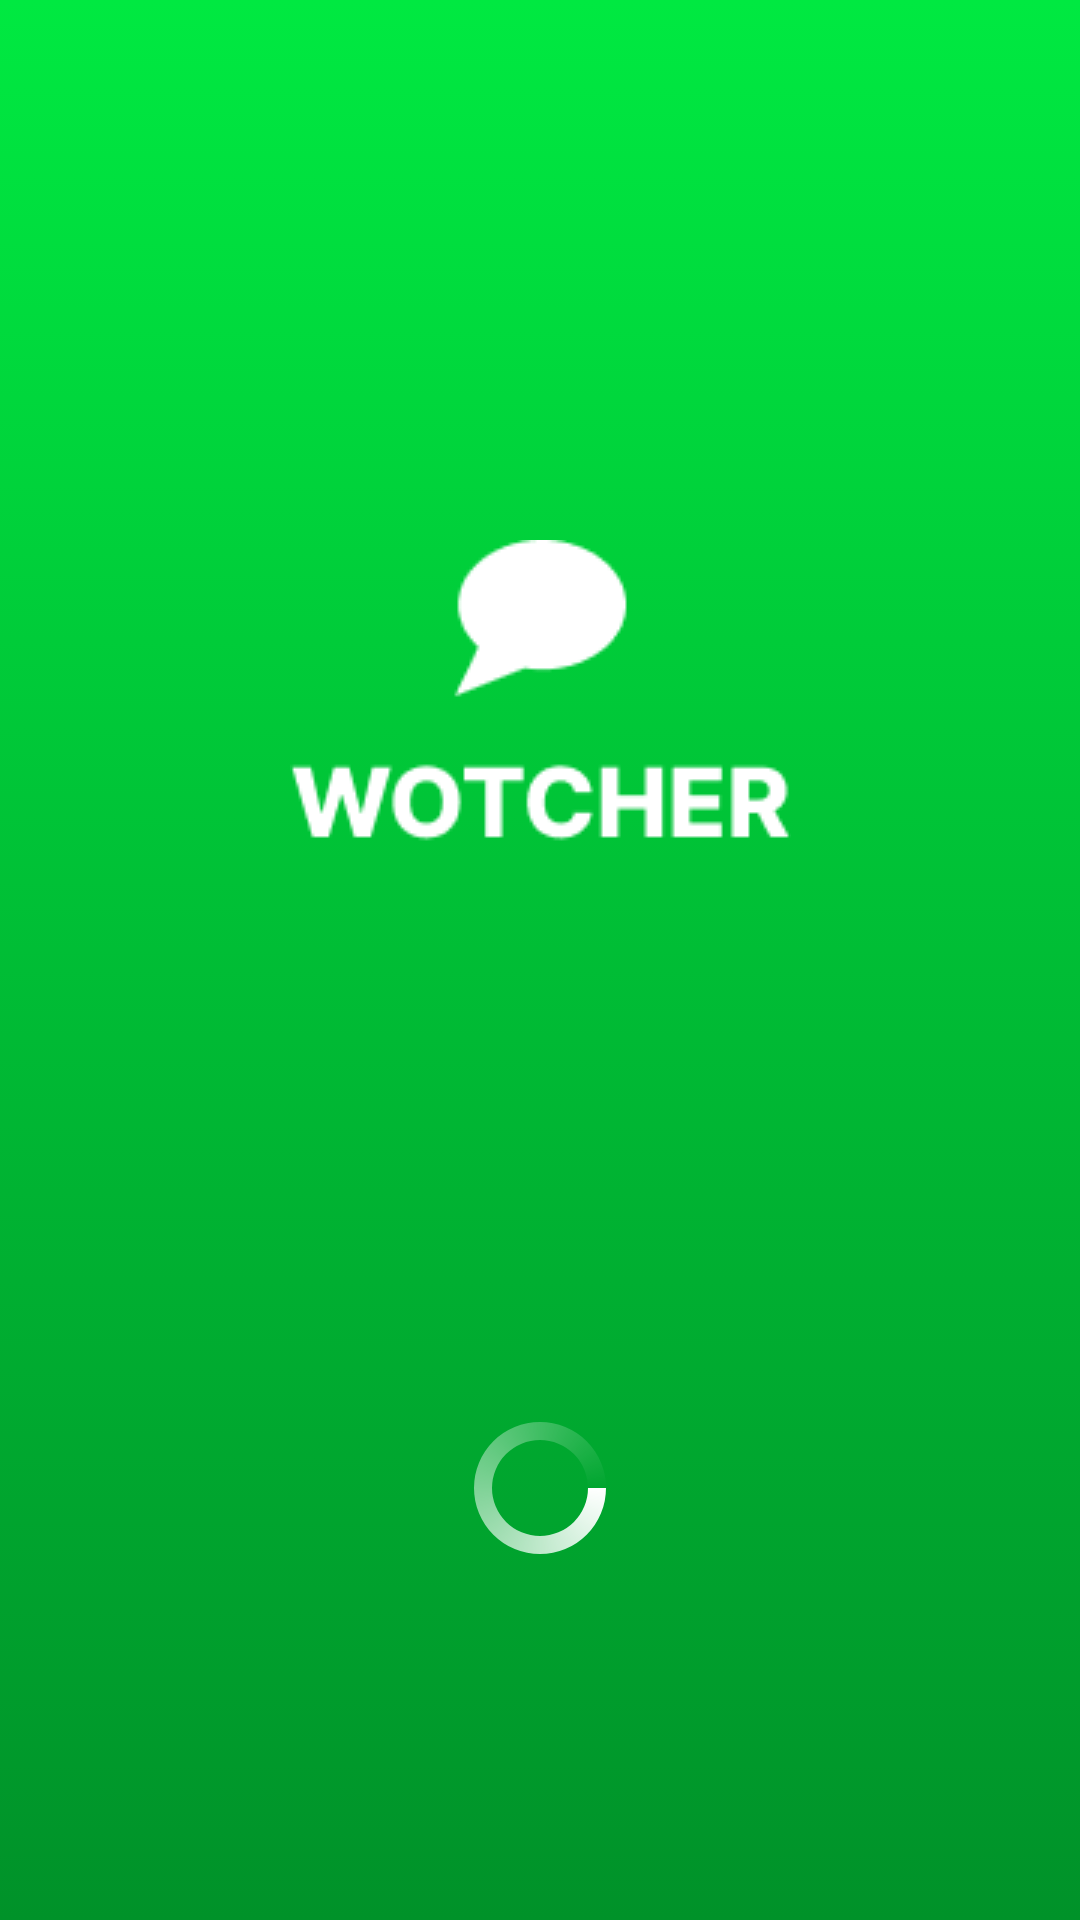

Layout XML and referenced resources for this Android screen:
<!-- AndroidManifest.xml: activity theme Theme.WothcherNoBar -->
<!-- res/layout/activity_loading.xml -->
<?xml version="1.0" encoding="utf-8"?>
<androidx.constraintlayout.widget.ConstraintLayout xmlns:android="http://schemas.android.com/apk/res/android"
    xmlns:app="http://schemas.android.com/apk/res-auto"
    xmlns:tools="http://schemas.android.com/tools"
    android:layout_width="fill_parent"
    android:layout_height="match_parent"
    android:orientation="horizontal"
    android:background="@drawable/gradient"
    tools:context=".LoadingActivity">

    <ImageView
        android:id="@+id/imageView"
        android:layout_width="wrap_content"
        android:layout_height="wrap_content"
        android:layout_marginTop="180dp"
        app:layout_constraintEnd_toEndOf="parent"
        app:layout_constraintStart_toStartOf="parent"
        app:layout_constraintTop_toTopOf="parent"
        app:srcCompat="@drawable/logo" />

    <ProgressBar
        android:id="@+id/progressBar"
        style="?android:attr/progressBarStyle"
        android:layout_width="wrap_content"
        android:layout_height="wrap_content"
        android:layout_marginBottom="120dp"
        android:indeterminate="false"
        android:progress="100"
        app:layout_constraintBottom_toBottomOf="parent"
        app:layout_constraintEnd_toEndOf="parent"
        app:layout_constraintStart_toStartOf="parent"
        android:indeterminateDrawable="@drawable/progressbar_color"/>
</androidx.constraintlayout.widget.ConstraintLayout>
<!-- resources referenced by this layout -->
<resources>
  <!-- drawable gradient (drawable) -->
  <?xml version="1.0" encoding="utf-8"?>
  <selector xmlns:android="http://schemas.android.com/apk/res/android">
      <item>
          <shape>
              <gradient
                  android:angle="120"
                  android:endColor="@color/dark_green"
                  android:startColor="@color/bright_green"
                  android:type="linear" />
          </shape>
      </item>
  </selector>
  <!-- drawable logo: png bitmap (drawable-v24, 2400 bytes) -->
  <!-- drawable progressbar_color (drawable) -->
  <?xml version="1.0" encoding="utf-8"?>
  <rotate
      xmlns:android="http://schemas.android.com/apk/res/android"
      android:fromDegrees="0"
      android:pivotX="50%"
      android:pivotY="50%"
      android:toDegrees="720">
  
      
      <shape
          android:innerRadiusRatio="3"
          android:shape="ring"
          android:thicknessRatio="8"
          android:useLevel="false">
  
          
          <size
              android:width="76dip"
              android:height="76dip" />
  
          
          <gradient
              android:angle="0"
              android:endColor="#00ffffff"
              android:startColor="#FFFFFF"
              android:type="sweep"
              android:useLevel="false" />
      </shape>
  
  </rotate>
  <style name="Theme.WothcherNoBar" parent="Theme.MaterialComponents.DayNight.NoActionBar">
          
          <item name="colorPrimary">@color/bright_green</item>
          <item name="colorPrimaryVariant">@color/bright_green</item>
          <item name="colorOnPrimary">@color/white</item>
          
          <item name="colorSecondary">@color/dark_green</item>
          <item name="colorSecondaryVariant">@color/dark_green</item>
          <item name="colorOnSecondary">@color/black</item>
          
          <item name="android:statusBarColor">?attr/colorPrimaryVariant</item>
          
      </style>
  <color name="dark_green">#009229</color>
  <color name="bright_green">#00E941</color>+
  <color name="white">#FFFFFFFF</color>
  <color name="black">#FF000000</color>
</resources>
